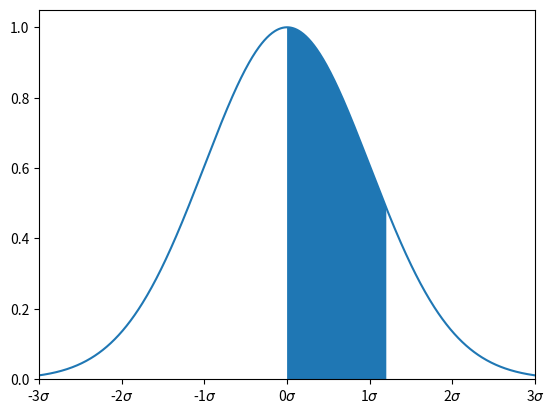

The matplotlib source for this figure: (Note: this script raises an exception after producing the figure.)
import matplotlib.pyplot as plt
import numpy as np


def normal_distribution(z):
    return np.exp(-z**2/2)


def plot(x, y, a, b, name):
    ticks, labels = obatin_tick()
    plt.xticks(ticks, labels)
    plt.plot(x, y)
    plot_area(a, b)
    plt.ylim(0)
    plt.xlim(-3, 3)
    plt.savefig("{}{}.png".format("../Graphics/",
                                  name))
    plt.clf()


def plot_area(a, b):
    x = np.linspace(a, b, 100)
    y = normal_distribution(x)
    plt.fill_between(x, y)


def obatin_tick():
    ticks = np.arange(-3, 4)
    labels = [str(tick)+"$\\sigma$" for tick in ticks]
    return ticks, labels


z = np.linspace(-4, 4, 1000)
f = normal_distribution(z)
plot(z, f, 0, 1.2, "ejemplo_1")
plot(z, f, -0.68, 0, "ejemplo_2")
plot(z, f, -0.46, 2.21, "ejemplo_3")
plot(z, f, 0.81, 1.94, "ejemplo_4")
plot(z, f, -4, -0.6, "ejemplo_5")
plot(z, f, -0.128, 4, "ejemplo_6")
